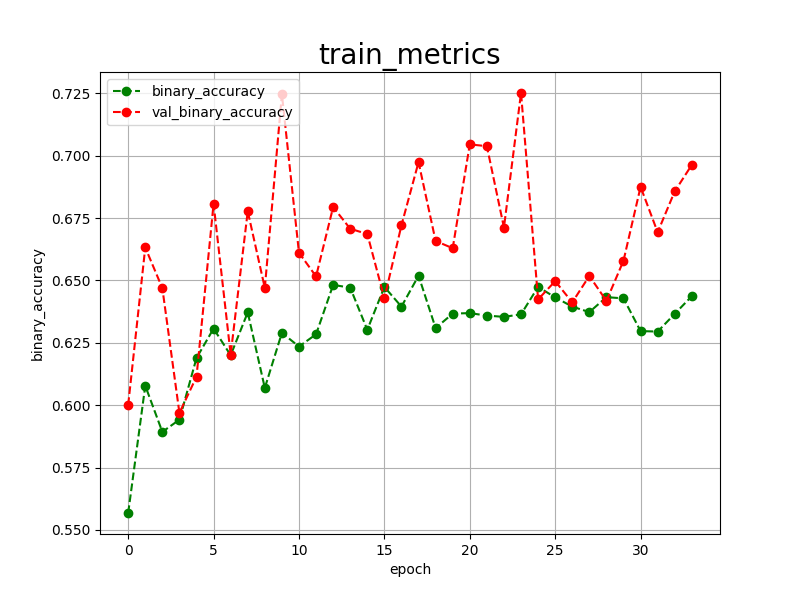

The table this chart was drawn from, first rows:
epoch, binary_accuracy, val_binary_accuracy, 
0, 0.5568, 0.6001
1, 0.6078, 0.6632
2, 0.5893, 0.6469
3, 0.5942, 0.5969
4, 0.6189, 0.6114
5, 0.6307, 0.6807
6, 0.6200, 0.6203
7, 0.6372, 0.6777
8, 0.6069, 0.6470
9, 0.6290, 0.7246
10, 0.6235, 0.6611
11, 0.6284, 0.6516
12, 0.6482, 0.6794
13, 0.6471, 0.6707
14, 0.6302, 0.6686
15, 0.6474, 0.6428
16, 0.6395, 0.6721
17, 0.6519, 0.6974
18, 0.6309, 0.6658
19, 0.6367, 0.6629
20, 0.6369, 0.7045
21, 0.6359, 0.7038
22, 0.6354, 0.6712
23, 0.6364, 0.7251
24, 0.6474, 0.6424
25, 0.6432, 0.6497
26, 0.6395, 0.6412
27, 0.6373, 0.6518
28, 0.6433, 0.6418
29, 0.6428, 0.6579
30, 0.6297, 0.6875
31, 0.6295, 0.6693
32, 0.6366, 0.6857
33, 0.6437, 0.6963
